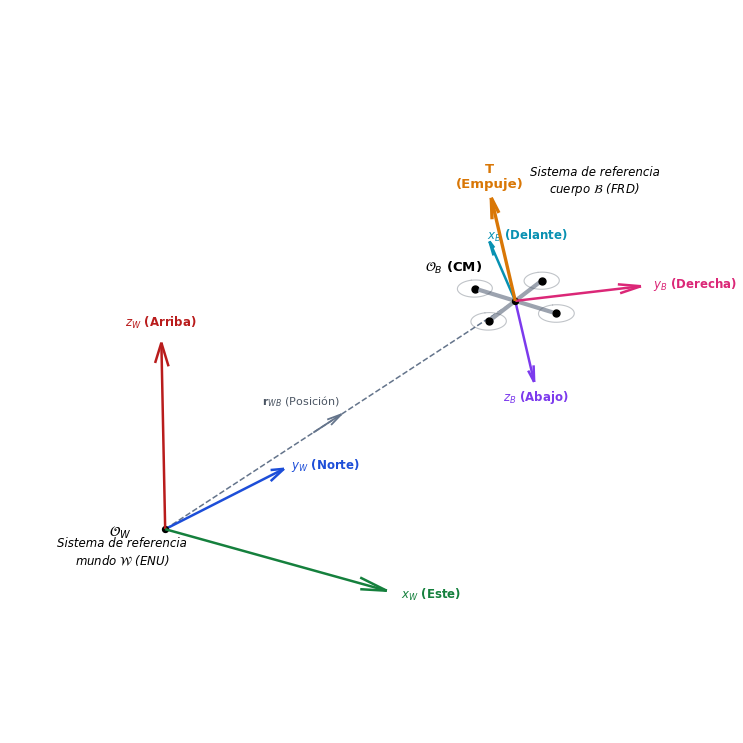

This chart was generated by the following Python code:
import os
import numpy as np
import matplotlib.pyplot as plt
from mpl_toolkits.mplot3d import Axes3D
import matplotlib.patches as patches

# Configurar matplotlib para estilo académico limpio y premium
plt.rcParams.update({
    'font.family': 'sans-serif',
    'font.sans-serif': ['DejaVu Sans', 'Arial', 'Helvetica'],
    'font.size': 9,
    'axes.labelsize': 10,
    'axes.titlesize': 11
})

def main():
    fig = plt.figure(figsize=(8, 7.5), dpi=300)
    ax = fig.add_subplot(111, projection='3d')
    ax.set_proj_type('persp') # Perspectiva real
    
    # ----------------------------------------------------
    # Definición de la Actitud y Matrices de Rotación
    # ----------------------------------------------------
    # Ángulos de actitud del dron en radianes
    psi = np.radians(35)    # guiñada: rotado a la derecha desde el Norte (eje Y inercial)
    theta = np.radians(-12) # cabeceo: morro hacia abajo
    phi = np.radians(15)    # alabeo: inclinado a la derecha
    
    # Matrices de rotación intrínsecas (orden ZYX)
    R_z = np.array([
        [np.cos(psi), -np.sin(psi), 0],
        [np.sin(psi), np.cos(psi), 0],
        [0, 0, 1]
    ])
    R_y = np.array([
        [np.cos(theta), 0, np.sin(theta)],
        [0, 1, 0],
        [-np.sin(theta), 0, np.cos(theta)]
    ])
    R_x = np.array([
        [1, 0, 0],
        [0, np.cos(phi), -np.sin(phi)],
        [0, np.sin(phi), np.cos(phi)]
    ])
    R_att = R_z @ R_y @ R_x
    
    # Relación de nivel inicial cuerpo-inercial (cero actitud):
    # En ENU: x_W es Este, y_W es Norte, z_W es Arriba.
    # En nivel: x_B (Delante) apunta al Norte (+y_W), y_B (Derecha) al Este (+x_W), z_B (Abajo) a -z_W.
    R_0 = np.array([
        [0, 1, 0],
        [1, 0, 0],
        [0, 0, -1]
    ])
    R_WB = R_att @ R_0
    
    # ----------------------------------------------------
    # Orígenes de Coordenadas
    # ----------------------------------------------------
    OW = np.array([0.0, 0.0, 0.0]) # Origen del Mundo
    OB = np.array([2.0, 3.8, 2.5]) # Origen del Cuerpo (CM del Dron)
    
    # ----------------------------------------------------
    # DIBUJO DEL SISTEMA DE REFERENCIA MUNDO W (ENU)
    # ----------------------------------------------------
    # Ejes ENU en origen OW
    len_W = 2.5
    # Eje x_W (Este): verde oscuro
    ax.quiver(OW[0], OW[1], OW[2], len_W, 0, 0, color='#15803d', arrow_length_ratio=0.12, lw=1.8, pivot='tail', zorder=3)
    ax.text(len_W + 0.15, 0.0, 0.0, r"$x_W$ (Este)", color='#15803d', fontsize=8.5, ha='left', va='center', fontweight='bold')
    
    # Eje y_W (Norte): azul
    ax.quiver(OW[0], OW[1], OW[2], 0, len_W, 0, color='#1d4ed8', arrow_length_ratio=0.12, lw=1.8, pivot='tail', zorder=3)
    ax.text(0.0, len_W + 0.15, 0.0, r"$y_W$ (Norte)", color='#1d4ed8', fontsize=8.5, ha='left', va='center', fontweight='bold')
    
    # Eje z_W (Arriba): rojo
    ax.quiver(OW[0], OW[1], OW[2], 0, 0, len_W, color='#b91c1c', arrow_length_ratio=0.12, lw=1.8, pivot='tail', zorder=3)
    ax.text(0.0, 0.0, len_W + 0.15, r"$z_W$ (Arriba)", color='#b91c1c', fontsize=8.5, ha='center', va='bottom', fontweight='bold')
    
    # Origen del Mundo
    ax.scatter([OW[0]], [OW[1]], [OW[2]], color='black', s=18, zorder=5)
    ax.text(OW[0] - 0.25, OW[1] - 0.25, OW[2] - 0.1, r"$\mathcal{O}_W$", fontsize=10, fontweight='bold', ha='right')
    ax.text(OW[0] + 0.2, OW[1] - 1.2, OW[2], r"Sistema de referencia" "\n" r"mundo $\mathcal{W}$ (ENU)", color='black', fontsize=8.5, fontstyle='italic', ha='center')
    
    # ----------------------------------------------------
    # TRAYECTORIA Y VECTOR DE POSICIÓN
    # ----------------------------------------------------
    # Vector de posición r_WB (trazado discontinuo que llega hasta el origen del cuerpo)
    # Se establece un zorder=1 y color gris azulado para que pase por detrás del chasis y los rotores
    ax.plot([OW[0], OB[0]], [OW[1], OB[1]], [OW[2], OB[2]], color='#64748b', linestyle='--', lw=1.1, zorder=1)
    
    # Flecha indicadora de dirección en la mitad del vector de posición (desplazada del cuerpo)
    arrow_start = OW + 0.42 * (OB - OW)
    dx_arrow, dy_arrow, dz_arrow = 0.08 * (OB - OW)
    ax.quiver(arrow_start[0], arrow_start[1], arrow_start[2], dx_arrow, dy_arrow, dz_arrow, 
              color='#64748b', arrow_length_ratio=0.45, lw=1.3, pivot='tail', zorder=1)
    
    # Etiqueta en el punto medio
    mid = (OW + OB) / 2.0
    ax.text(mid[0] - 0.1, mid[1] + 0.15, mid[2] + 0.1, r"$\mathbf{r}_{WB}$ (Posición)", color='#4b5563', fontsize=8, ha='right', va='center')
    
    # ----------------------------------------------------
    # DIBUJO DEL SISTEMA DE REFERENCIA CUERPO B (FRD)
    # ----------------------------------------------------
    # Ejes de cuerpo en origen OB
    len_B = 1.3
    # Vectores unitarios de cuerpo en coordenadas inerciales
    uxB = R_WB[:, 0]  # Delante
    uyB = R_WB[:, 1]  # Derecha
    uzB = R_WB[:, 2]  # Abajo
    
    # Eje x_B (Delante): cian
    ax.quiver(OB[0], OB[1], OB[2], len_B*uxB[0], len_B*uxB[1], len_B*uxB[2], color='#0891b2', arrow_length_ratio=0.18, lw=1.8, pivot='tail', zorder=4)
    ax.text(OB[0] + (len_B + 0.12)*uxB[0], OB[1] + (len_B + 0.12)*uxB[1], OB[2] + (len_B + 0.12)*uxB[2], 
            r"$x_B$ (Delante)", color='#0891b2', fontsize=8.5, ha='left', va='center', fontweight='bold')
            
    # Eje y_B (Derecha): magenta
    ax.quiver(OB[0], OB[1], OB[2], len_B*uyB[0], len_B*uyB[1], len_B*uyB[2], color='#db2777', arrow_length_ratio=0.18, lw=1.8, pivot='tail', zorder=4)
    ax.text(OB[0] + (len_B + 0.12)*uyB[0], OB[1] + (len_B + 0.12)*uyB[1], OB[2] + (len_B + 0.12)*uyB[2], 
            r"$y_B$ (Derecha)", color='#db2777', fontsize=8.5, ha='left', va='center', fontweight='bold')
            
    # Eje z_B (Abajo): violeta
    ax.quiver(OB[0], OB[1], OB[2], len_B*uzB[0], len_B*uzB[1], len_B*uzB[2], color='#7c3aed', arrow_length_ratio=0.18, lw=1.8, pivot='tail', zorder=4)
    ax.text(OB[0] + (len_B + 0.12)*uzB[0], OB[1] + (len_B + 0.12)*uzB[1], OB[2] + (len_B + 0.12)*uzB[2], 
            r"$z_B$ (Abajo)", color='#7c3aed', fontsize=8.5, ha='center', va='top', fontweight='bold')
            
    # Origen del Cuerpo
    ax.scatter([OB[0]], [OB[1]], [OB[2]], color='black', s=18, zorder=5)
    ax.text(OB[0] - 0.25, OB[1] - 0.25, OB[2] + 0.45, r"$\mathcal{O}_B$ (CM)", fontsize=9.5, fontweight='bold', ha='right', va='center')
    ax.text(OB[0] + 0.3, OB[1] + 1.2, OB[2] + 1.2, r"Sistema de referencia" "\n" r"cuerpo $\mathcal{B}$ (FRD)", color='black', fontsize=8.5, fontstyle='italic', ha='center')
    
    # ----------------------------------------------------
    # DIBUJO DEL CUADRICÓPTERO (Estructura en X y Hélices)
    # ----------------------------------------------------
    d = 0.35  # Distancia de los brazos en cuerpo
    # Posiciones de los 4 rotores en cuerpo
    r_rotors_B = [
        np.array([d, d, 0.0]),   # R0
        np.array([d, -d, 0.0]),  # R1
        np.array([-d, d, 0.0]),  # R2
        np.array([-d, -d, 0.0])  # R3
    ]
    # Posiciones inerciales de los rotores
    r_rotors_W = [OB + R_WB @ r_B for r_B in r_rotors_B]
    
    # Brazos del chasis
    # Se dibujan individualmente desde el centro de masa (OB) hasta el 95% de la longitud 
    # del brazo, asegurando que las líneas grises no solapen ni tapen el punto negro central
    # de los motores en ninguna de las proyecciones 3D.
    for i in range(4):
        r_arm_end_W = OB + 0.86 * (r_rotors_W[i] - OB)
        ax.plot([OB[0], r_arm_end_W[0]], [OB[1], r_arm_end_W[1]], [OB[2], r_arm_end_W[2]],
                color='#9ca3af', linewidth=3.0, zorder=3)
            
    # Dibujar rotores y hélices
    r_prop = 0.18  # Radio de la hélice
    beta = np.linspace(0, 2*np.pi, 50)
    for i, r_rot_W in enumerate(r_rotors_W):
        # Punto del motor (tamaño aumentado para evitar oclusiones y mejorar visibilidad)
        ax.scatter([r_rot_W[0]], [r_rot_W[1]], [r_rot_W[2]], color='black', s=25, zorder=5)
        
        # Puntos del círculo de la hélice en cuerpo
        prop_circle_B = np.array([r_prop * np.cos(beta), r_prop * np.sin(beta), np.zeros_like(beta)])
        # Transformar a inercial
        prop_circle_W = r_rot_W[:, np.newaxis] + R_WB @ prop_circle_B
        
        # Dibujar hélice
        ax.plot(prop_circle_W[0], prop_circle_W[1], prop_circle_W[2], color='#4b5563', alpha=0.35, linewidth=0.8, zorder=3)
        
    # ----------------------------------------------------
    # VECTOR DE EMPUJE EN -z_B (Dirección opuesta a z_B)
    # ----------------------------------------------------
    len_F = 1.6
    # Dirección opuesta a uzB (-uzB)
    u_thrust = -uzB
    ax.quiver(OB[0], OB[1], OB[2], len_F*u_thrust[0], len_F*u_thrust[1], len_F*u_thrust[2], 
              color='#d97706', arrow_length_ratio=0.18, lw=2.4, pivot='tail', zorder=4)
    ax.text(OB[0] + (len_F + 0.1)*u_thrust[0], OB[1] + (len_F + 0.1)*u_thrust[1], OB[2] + (len_F + 0.1)*u_thrust[2], 
            r"$\mathbf{T}$" "\n" r"(Empuje)", color='#d97706', fontsize=9.5, fontweight='bold', ha='center', va='bottom', zorder=10)
            
    # ----------------------------------------------------
    # CONFIGURACIÓN Y LIMPIEZA DE EJES 3D
    # ----------------------------------------------------
    # Ocultar completamente el marco de ejes y rejillas de Matplotlib
    ax.set_axis_off()
    
    # Límites del dibujo
    ax.set_xlim(-0.8, 3.5)
    ax.set_ylim(-0.8, 5.0)
    ax.set_zlim(-0.2, 4.2)
    
    # Ocultar ticks y etiquetas numéricas
    ax.set_xticks([])
    ax.set_yticks([])
    ax.set_zticks([])
    
    # Ajustar vista
    ax.view_init(elev=20, azim=-55)
    
    plt.tight_layout()

    # Guardar (PDF/PNG para la memoria; SVG opcional para la presentación)
    out_pdf = "TFG_Memoria/Figuras/diagramas/FIG-002.pdf"
    out_png = "TFG_Memoria/Figuras/diagramas/FIG-002.png"
    out_svg = os.environ.get("FIG002_SVG_OUT", "").strip() or None

    os.makedirs(os.path.dirname(out_pdf), exist_ok=True)
    plt.savefig(out_pdf, format="pdf", bbox_inches="tight", transparent=True)
    plt.savefig(out_png, format="png", bbox_inches="tight", dpi=300)
    if out_svg:
        os.makedirs(os.path.dirname(out_svg) or ".", exist_ok=True)
        plt.savefig(out_svg, format="svg", bbox_inches="tight", transparent=True)
    plt.close()

    print("Figura FIG-002 guardada exitosamente:")
    print(f"  - PDF: {out_pdf}")
    print(f"  - PNG: {out_png}")
    if out_svg:
        print(f"  - SVG: {out_svg}")


if __name__ == "__main__":
    main()
